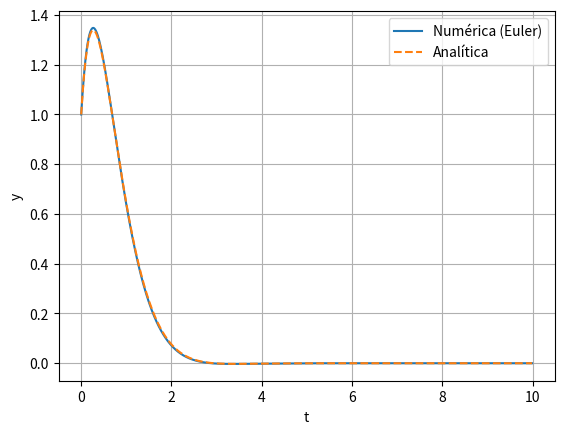

Generate this figure with matplotlib:
import numpy as np
import matplotlib.pyplot as plt


def f(t, y1, y2):
    return y2,  -4*y2 - 5*y1 #Isolar Alterar

# Parâmetros
h = 0.01
t = np.arange(0, 10, h)
y1 = np.zeros_like(t)  # posição
y2 = np.zeros_like(t)  # velocidade

# Condições iniciais Alterar
y1[0] = 1  # y(0)
y2[0] = 3 # y'(0)

# Método de Euler
for i in range(len(t)-1):
    dy1, dy2 = f(t[i], y1[i], y2[i])
    y1[i+1] = y1[i] + h * dy1
    y2[i+1] = y2[i] + h * dy2

# Solução analítica para comparação Alterar
#y_analitica = ((7/3) * np.exp(-1.0*t)) - ((4/3) * np.exp(-4.0*t)) # Distintas
#y_analitica = (1.0 + 5.0*t) * np.exp(-2.0*t) # Iguais

real, imaginario = -2, 1  # parte real e imaginária da raiz 
# Cálculo de C1 e C2
y_analitica = np.exp(real*t)*(1*np.cos(imaginario*t) + ((3 - real*1)/imaginario)*np.sin(imaginario*t))


# Plot
plt.plot(t, y1, label="Numérica (Euler)")
plt.plot(t, y_analitica, '--', label="Analítica")
plt.xlabel("t")
plt.ylabel("y")
plt.legend()
plt.grid(True)
plt.show()